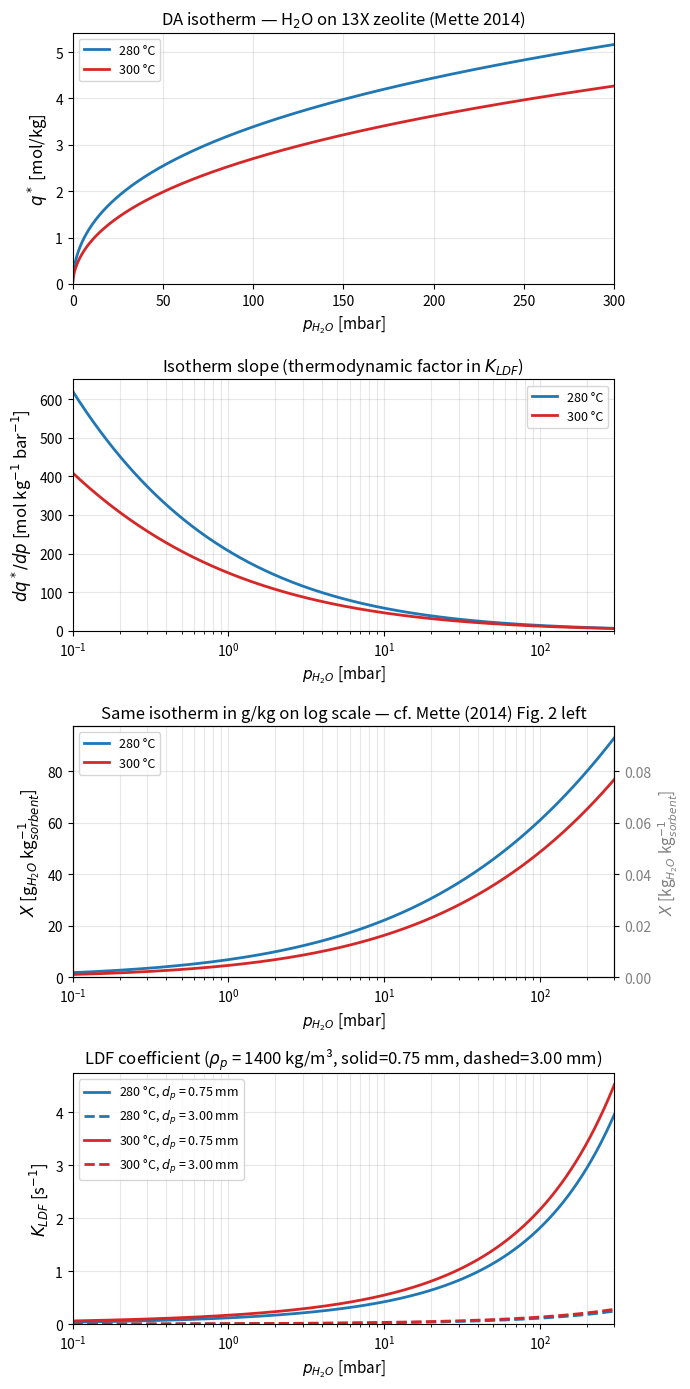

Write Python code to recreate this figure.
"""
DA adsorption isotherm for H2O on 13X zeolite — Mette (2014) parameters
========================================================================
Panel 1 : q* [mol/kg]         vs p_H2O [mbar], linear x-axis 0-300 mbar
Panel 2 : dq*/dp [mol/kg/bar] vs p_H2O [mbar], linear x-axis 0-300 mbar
Panel 3 : X  [g/kg]           vs p_H2O [mbar], log x-axis — matches Mette Fig 2 left
Panel 4 : K_LDF [1/s]         vs p_H2O [mbar], log x-axis (MPB model parameters)
"""

import numpy as np
import matplotlib.pyplot as plt

# ── Constants ────────────────────────────────────────────────────────────────
R_gas   = 8.314       # J/(mol·K)
MW_H2O  = 0.018015    # kg/mol
rho_ads = 998.2       # kg/m³  (liquid water)

# ── DA isotherm parameters — Mette (2014) ───────────────────────────────────
W0 = 341.00e-6    # m³/kg
E  = 1192.25e3    # J/kg
n  = 1.55

# ── Antoine equation for p_sat [bar] (NIST, valid ~274–441 K) ───────────────
def p_sat_bar(T_K):
    return 10.0 ** (5.40221 - 1838.675 / (T_K - 31.737))

# ── DA equilibrium loading [mol/kg] ─────────────────────────────────────────
def q_star(T_K, p_bar):
    p = np.asarray(p_bar, dtype=float)
    Psat = p_sat_bar(T_K)
    p_safe = np.clip(p, 1e-15, Psat * (1 - 1e-10))
    A = (R_gas / MW_H2O) * T_K * np.log(Psat / p_safe)
    W = W0 * np.exp(-np.minimum((A / E) ** n, 500.0))
    qs = rho_ads / MW_H2O * W
    return np.where(p <= 0.0, 0.0, qs)

# ── Pellet parameters (MPB model, Bareschino setup) ─────────────────────────
eps_p     = 0.615
tau_p     = 3.0
rho_p     = 1400.0    # kg/m³
K_LDF_MAX = 20.0      # 1/s  (cap to prevent singularity at flat isotherm)

def D_mol(T_K):
    return 2.5e-5 * (T_K / 300.0) ** 1.75   # m²/s, Chapman-Enskog scaling

def K_LDF(T_K, p_bar, d_p):
    r_p    = 0.5 * d_p
    D_M    = D_mol(T_K)
    dqs    = np.maximum(dqstar_dp(T_K, p_bar), 1e-30)  # mol/(kg·bar)
    dqs_Pa = dqs / 1e5                                   # convert to mol/(kg·Pa)
    k      = 15.0 * eps_p * D_M / (r_p**2 * tau_p * rho_p * R_gas * T_K * dqs_Pa)
    return np.minimum(k, K_LDF_MAX)

particle_cases = [
    (0.75e-3, "-",  "0.75 mm"),
    (3.00e-3, "--", "3.00 mm"),
]

# ── dq*/dp via central finite difference [mol/kg/bar] ───────────────────────
def dqstar_dp(T_K, p_bar):
    dp = 1e-6   # bar  (1e-4 mbar, small enough for accurate FD)
    p = np.asarray(p_bar, dtype=float)
    p_lo = np.maximum(p - dp, 1e-15)
    return (q_star(T_K, p + dp) - q_star(T_K, p_lo)) / (2 * dp)

# ── Temperatures ─────────────────────────────────────────────────────────────
temps = [(280 + 273.15, "280 °C"), (300 + 273.15, "300 °C")]
colors = ["#1f77b4", "#d62728"]

# x-axis arrays
p_mbar_lin = np.linspace(0.01, 300, 800)          # linear, for panels 1 & 2
p_bar_lin  = p_mbar_lin / 1e3
p_mbar_log = np.logspace(np.log10(0.1), np.log10(300), 800)  # log, for panel 3
p_bar_log  = p_mbar_log / 1e3

# ── Plot ─────────────────────────────────────────────────────────────────────
fig, (ax1, ax2, ax3, ax4) = plt.subplots(4, 1, figsize=(7, 14))

for (T_K, label), color in zip(temps, colors):
    qs_lin = q_star(T_K, p_bar_lin)
    qs_log = q_star(T_K, p_bar_log)
    X_g_kg = qs_log * MW_H2O * 1e3          # mol/kg → g_H2O / kg_sorbent

    ax1.plot(p_mbar_lin, qs_lin,  color=color, lw=2, label=label)
    ax2.plot(p_mbar_log, dqstar_dp(T_K, p_bar_log), color=color, lw=2, label=label)
    ax3.plot(p_mbar_log, X_g_kg,  color=color, lw=2, label=label)

    for d_p, ls, dp_label in particle_cases:
        kldf = K_LDF(T_K, p_bar_log, d_p)
        ax4.plot(p_mbar_log, kldf, color=color, lw=2, ls=ls,
                 label=f"{label}, $d_p$ = {dp_label}")

# ── Panel 1: q* [mol/kg], linear x ───────────────────────────────────────────
ax1.set_ylabel("$q^*$ [mol/kg]", fontsize=12)
ax1.set_xlim(0, 300)
ax1.set_ylim(bottom=0)
ax1.legend(fontsize=9)
ax1.set_title("DA isotherm — H$_2$O on 13X zeolite (Mette 2014)", fontsize=12)
ax1.set_xlabel("$p_{H_2O}$ [mbar]", fontsize=11)
ax1.grid(True, alpha=0.3)

# ── Panel 2: dq*/dp, linear x ────────────────────────────────────────────────
ax2.set_xlabel("$p_{H_2O}$ [mbar]", fontsize=11)
ax2.set_ylabel("$dq^*/dp$ [mol kg$^{-1}$ bar$^{-1}$]", fontsize=12)
ax2.set_xscale("log")
ax2.set_xlim(0.1, 300)
ax2.set_ylim(bottom=0)
ax2.legend(fontsize=9)
ax2.set_title("Isotherm slope (thermodynamic factor in $K_{LDF}$)", fontsize=12)
ax2.grid(True, alpha=0.3, which="both")

# ── Panel 3: X [g/kg], log x — cf. Mette Fig 2 left ─────────────────────────
ax3.set_xlabel("$p_{H_2O}$ [mbar]", fontsize=11)
ax3.set_ylabel("$X$ [g$_{H_2O}$ kg$_{sorbent}^{-1}$]", fontsize=12)
ax3.set_xscale("log")
ax3.set_xlim(0.1, 300)
ax3.set_ylim(bottom=0)
ax3.legend(fontsize=9)
ax3.set_title("Same isotherm in g/kg on log scale — cf. Mette (2014) Fig. 2 left", fontsize=12)
ax3.grid(True, alpha=0.3, which="both")

# secondary y-axis in kg/kg
ax3b = ax3.twinx()
ax3b.set_ylabel("$X$ [kg$_{H_2O}$ kg$_{sorbent}^{-1}$]", fontsize=11, color="grey")
ax3b.tick_params(axis="y", labelcolor="grey")
# scale the right axis to match: kg/kg = g/kg / 1000
y_top = ax3.get_ylim()[1]
ax3b.set_ylim(0, y_top / 1e3)

# ── Panel 4: K_LDF [1/s], log x ──────────────────────────────────────────────
ax4.set_xlabel("$p_{H_2O}$ [mbar]", fontsize=11)
ax4.set_ylabel("$K_{LDF}$ [s$^{-1}$]", fontsize=12)
ax4.set_xscale("log")
ax4.set_xlim(0.1, 300)
ax4.set_ylim(bottom=0)
ax4.legend(fontsize=9)
ax4.set_title(f"LDF coefficient ($\\rho_p$ = {rho_p:.0f} kg/m³, solid=0.75 mm, dashed=3.00 mm)", fontsize=12)
ax4.grid(True, alpha=0.3, which="both")

plt.tight_layout()
plt.savefig("isotherm_280_300C.png", dpi=150, bbox_inches="tight")
plt.show()
print("Saved: isotherm_280_300C.png")
